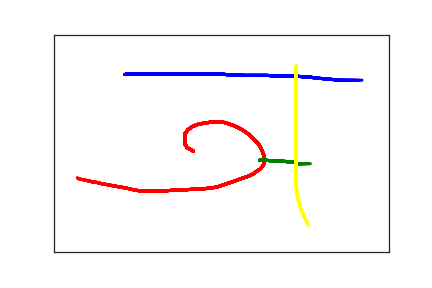

Values plotted in this chart, from the file beside it:
1.060000000000000000e+02, 9.200000000000000000e+01, 0.000000000000000000e+00, 1.000000000000000000e+00
1.080000000000000000e+02, 9.100000000000000000e+01, 6.100000000000000000e+01, 1.000000000000000000e+00
1.130000000000000000e+02, 9.100000000000000000e+01, 7.700000000000000000e+01, 1.000000000000000000e+00
1.270000000000000000e+02, 9.100000000000000000e+01, 1.230000000000000000e+02, 1.000000000000000000e+00
1.340000000000000000e+02, 9.100000000000000000e+01, 1.400000000000000000e+02, 1.000000000000000000e+00
1.420000000000000000e+02, 9.100000000000000000e+01, 1.520000000000000000e+02, 1.000000000000000000e+00
1.510000000000000000e+02, 9.100000000000000000e+01, 1.660000000000000000e+02, 1.000000000000000000e+00
1.600000000000000000e+02, 9.100000000000000000e+01, 1.820000000000000000e+02, 1.000000000000000000e+00
1.700000000000000000e+02, 9.100000000000000000e+01, 1.970000000000000000e+02, 1.000000000000000000e+00
1.900000000000000000e+02, 9.100000000000000000e+01, 2.400000000000000000e+02, 1.000000000000000000e+00
2.000000000000000000e+02, 9.100000000000000000e+01, 2.540000000000000000e+02, 1.000000000000000000e+00
2.110000000000000000e+02, 9.100000000000000000e+01, 2.690000000000000000e+02, 1.000000000000000000e+00
2.230000000000000000e+02, 9.100000000000000000e+01, 2.810000000000000000e+02, 1.000000000000000000e+00
2.340000000000000000e+02, 9.100000000000000000e+01, 2.940000000000000000e+02, 1.000000000000000000e+00
2.470000000000000000e+02, 9.100000000000000000e+01, 3.230000000000000000e+02, 1.000000000000000000e+00
2.580000000000000000e+02, 9.200000000000000000e+01, 3.380000000000000000e+02, 1.000000000000000000e+00
2.710000000000000000e+02, 9.300000000000000000e+01, 3.520000000000000000e+02, 1.000000000000000000e+00
2.830000000000000000e+02, 9.400000000000000000e+01, 3.640000000000000000e+02, 1.000000000000000000e+00
2.950000000000000000e+02, 9.400000000000000000e+01, 3.770000000000000000e+02, 1.000000000000000000e+00
3.080000000000000000e+02, 9.400000000000000000e+01, 4.020000000000000000e+02, 1.000000000000000000e+00
3.190000000000000000e+02, 9.400000000000000000e+01, 4.190000000000000000e+02, 1.000000000000000000e+00
3.310000000000000000e+02, 9.500000000000000000e+01, 4.330000000000000000e+02, 1.000000000000000000e+00
3.420000000000000000e+02, 9.500000000000000000e+01, 4.460000000000000000e+02, 1.000000000000000000e+00
3.530000000000000000e+02, 9.500000000000000000e+01, 4.620000000000000000e+02, 1.000000000000000000e+00
3.630000000000000000e+02, 9.600000000000000000e+01, 4.850000000000000000e+02, 1.000000000000000000e+00
3.730000000000000000e+02, 9.700000000000000000e+01, 4.980000000000000000e+02, 1.000000000000000000e+00
3.830000000000000000e+02, 9.800000000000000000e+01, 5.110000000000000000e+02, 1.000000000000000000e+00
3.910000000000000000e+02, 1.000000000000000000e+02, 5.330000000000000000e+02, 1.000000000000000000e+00
3.990000000000000000e+02, 1.010000000000000000e+02, 5.490000000000000000e+02, 1.000000000000000000e+00
4.070000000000000000e+02, 1.020000000000000000e+02, 5.630000000000000000e+02, 1.000000000000000000e+00
4.140000000000000000e+02, 1.030000000000000000e+02, 5.810000000000000000e+02, 1.000000000000000000e+00
4.200000000000000000e+02, 1.040000000000000000e+02, 6.020000000000000000e+02, 1.000000000000000000e+00
4.260000000000000000e+02, 1.050000000000000000e+02, 6.160000000000000000e+02, 1.000000000000000000e+00
4.320000000000000000e+02, 1.050000000000000000e+02, 6.310000000000000000e+02, 1.000000000000000000e+00
4.380000000000000000e+02, 1.050000000000000000e+02, 6.470000000000000000e+02, 1.000000000000000000e+00
4.430000000000000000e+02, 1.050000000000000000e+02, 6.690000000000000000e+02, 1.000000000000000000e+00
4.480000000000000000e+02, 1.050000000000000000e+02, 6.830000000000000000e+02, 1.000000000000000000e+00
4.520000000000000000e+02, 1.050000000000000000e+02, 6.950000000000000000e+02, 1.000000000000000000e+00
4.570000000000000000e+02, 1.050000000000000000e+02, 7.170000000000000000e+02, 1.000000000000000000e+00
4.600000000000000000e+02, 1.050000000000000000e+02, 7.320000000000000000e+02, 1.000000000000000000e+00
4.620000000000000000e+02, 1.050000000000000000e+02, 7.450000000000000000e+02, 1.000000000000000000e+00
2.080000000000000000e+02, 2.680000000000000000e+02, 1.340000000000000000e+03, 2.000000000000000000e+00
1.990000000000000000e+02, 2.600000000000000000e+02, 1.388000000000000000e+03, 2.000000000000000000e+00
1.960000000000000000e+02, 2.530000000000000000e+02, 1.406000000000000000e+03, 2.000000000000000000e+00
1.950000000000000000e+02, 2.450000000000000000e+02, 1.418000000000000000e+03, 2.000000000000000000e+00
1.950000000000000000e+02, 2.360000000000000000e+02, 1.431000000000000000e+03, 2.000000000000000000e+00
1.960000000000000000e+02, 2.270000000000000000e+02, 1.446000000000000000e+03, 2.000000000000000000e+00
2.000000000000000000e+02, 2.190000000000000000e+02, 1.461000000000000000e+03, 2.000000000000000000e+00
2.060000000000000000e+02, 2.120000000000000000e+02, 1.482000000000000000e+03, 2.000000000000000000e+00
2.140000000000000000e+02, 2.070000000000000000e+02, 1.499000000000000000e+03, 2.000000000000000000e+00
2.230000000000000000e+02, 2.040000000000000000e+02, 1.521000000000000000e+03, 2.000000000000000000e+00
2.320000000000000000e+02, 2.020000000000000000e+02, 1.536000000000000000e+03, 2.000000000000000000e+00
2.410000000000000000e+02, 2.010000000000000000e+02, 1.551000000000000000e+03, 2.000000000000000000e+00
2.500000000000000000e+02, 2.010000000000000000e+02, 1.564000000000000000e+03, 2.000000000000000000e+00
2.570000000000000000e+02, 2.030000000000000000e+02, 1.578000000000000000e+03, 2.000000000000000000e+00
2.640000000000000000e+02, 2.070000000000000000e+02, 1.606000000000000000e+03, 2.000000000000000000e+00
2.710000000000000000e+02, 2.110000000000000000e+02, 1.622000000000000000e+03, 2.000000000000000000e+00
2.790000000000000000e+02, 2.170000000000000000e+02, 1.638000000000000000e+03, 2.000000000000000000e+00
2.860000000000000000e+02, 2.240000000000000000e+02, 1.656000000000000000e+03, 2.000000000000000000e+00
2.930000000000000000e+02, 2.320000000000000000e+02, 1.665000000000000000e+03, 2.000000000000000000e+00
2.990000000000000000e+02, 2.410000000000000000e+02, 1.681000000000000000e+03, 2.000000000000000000e+00
... 106 more rows
